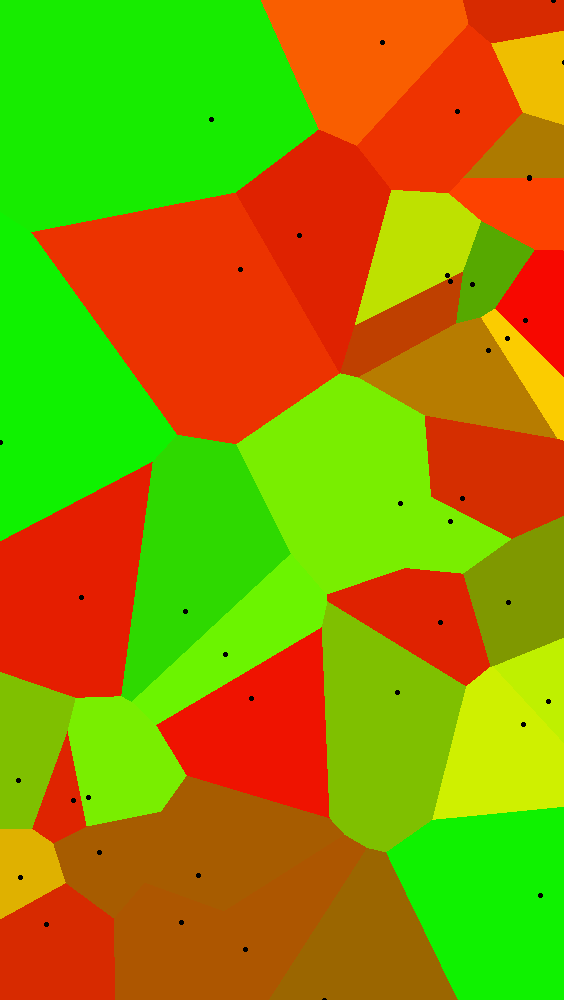

The table this chart was drawn from, first rows:
Price, Bedrooms, Bathrooms, LandSize, FloorArea, Latitude, Longitude, PricePerSqMeter, url
10000, 1, 1.0, 0.0, 35.0, 10.27, 123.9, 285.7, href="https://www.lamudi.com.ph/1-bedroo…
18000, 4, 3.0, 0.0, 111.0, 10.33, 123.9, 162.2, href="https://www.lamudi.com.ph/18k-semi…
40000, 2, 2.0, 0.0, 107.0, 10.36, 123.9, 373.8, href="https://www.lamudi.com.ph/2-bedroo…
20000, 2, 3.0, 0.0, 50.0, 10.36, 123.9, 400, href="https://www.lamudi.com.ph/2-bedroo…
25000, 2, 2.0, 0.0, 120.0, 10.33, 123.9, 208.3, href="https://www.lamudi.com.ph/2-bedroo…
25000, 2, 2.0, 0.0, 120.0, 10.33, 123.9, 208.3, href="https://www.lamudi.com.ph/2-bedroo…
20000, 2, 1.0, 0.0, 58.0, 10.36, 123.9, 344.8, href="https://www.lamudi.com.ph/2-bedroo…
20000, 2, 2.0, 0.0, 70.0, 10.36, 123.9, 285.7, href="https://www.lamudi.com.ph/2-bedroo…
30000, 2, 3.0, 0.0, 120.0, 10.32, 123.9, 250, href="https://www.lamudi.com.ph/2-bedroo…
30000, 2, 3.0, 0.0, 120.0, 10.32, 123.9, 250, href="https://www.lamudi.com.ph/2-bedroo…
30000, 2, 3.0, 0.0, 120.0, 10.35, 123.9, 250, href="https://www.lamudi.com.ph/2-bedroo…
30000, 2, 3.0, 0.0, 120.0, 10.32, 123.9, 250, href="https://www.lamudi.com.ph/2-bedroo…
20000, 2, 3.0, 0.0, 50.0, 10.36, 123.9, 400, href="https://www.lamudi.com.ph/2-bedroo…
20000, 2, 3.0, 0.0, 50.0, 10.34, 123.9, 400, href="https://www.lamudi.com.ph/2-bedroo…
20000, 2, 3.0, 0.0, 50.0, 10.36, 123.9, 400, href="https://www.lamudi.com.ph/2-bedroo…
20000, 2, 3.0, 0.0, 50.0, 10.35, 123.9, 400, href="https://www.lamudi.com.ph/2-bedroo…
20000, 2, 3.0, 0.0, 50.0, 10.36, 123.9, 400, href="https://www.lamudi.com.ph/2-bedroo…
21400, 2, 1.0, 0.0, 85.0, 10.29, 123.9, 251.8, href="https://www.lamudi.com.ph/2-bedroo…
70000, 3, 2.0, 0.0, 250.0, 10.35, 123.9, 280, href="https://www.lamudi.com.ph/2-storey…
95000, 3, 3.0, 0.0, 280.0, 10.35, 123.9, 339.3, href="https://www.lamudi.com.ph/2-storey…
30000, 4, 2.0, 0.0, 120.0, 10.34, 123.9, 250, href="https://www.lamudi.com.ph/2-storey…
15000, 2, 2.0, 0.0, 100.0, 10.38, 123.9, 150, href="https://www.lamudi.com.ph/2-story-…
27000, 3, 2.0, 0.0, 150.0, 10.31, 123.9, 180, href="https://www.lamudi.com.ph/3-bedroo…
40000, 3, 3.0, 0.0, 250.0, 10.36, 123.9, 160, href="https://www.lamudi.com.ph/3-bedroo…
40000, 3, 3.0, 0.0, 250.0, 10.36, 123.9, 160, href="https://www.lamudi.com.ph/3-bedroo…
40000, 3, 3.0, 0.0, 250.0, 10.36, 123.9, 160, href="https://www.lamudi.com.ph/3-bedroo…
40000, 3, 3.0, 0.0, 250.0, 10.36, 123.9, 160, href="https://www.lamudi.com.ph/3-bedroo…
40000, 3, 3.0, 0.0, 250.0, 10.36, 123.9, 160, href="https://www.lamudi.com.ph/3-bedroo…
65000, 3, 3.0, 0.0, 148.0, 10.38, 123.9, 439.2, href="https://www.lamudi.com.ph/3-bedroo…
40000, 3, 3.0, 0.0, 250.0, 10.36, 123.9, 160, href="https://www.lamudi.com.ph/3-bedroo…
40000, 3, 3.0, 0.0, 250.0, 10.36, 123.9, 160, href="https://www.lamudi.com.ph/3-bedroo…
40000, 3, 3.0, 0.0, 250.0, 10.36, 123.9, 160, href="https://www.lamudi.com.ph/3-bedroo…
40000, 3, 3.0, 0.0, 250.0, 10.36, 123.9, 160, href="https://www.lamudi.com.ph/3-bedroo…
40000, 3, 3.0, 0.0, 250.0, 10.36, 123.9, 160, href="https://www.lamudi.com.ph/3-bedroo…
40000, 3, 3.0, 0.0, 81.0, 10.37, 123.9, 493.8, href="https://www.lamudi.com.ph/3-bedroo…
65000, 3, 3.0, 0.0, 148.0, 10.38, 123.9, 439.2, href="https://www.lamudi.com.ph/3-bedroo…
33000, 3, 3.0, 0.0, 120.0, 10.32, 123.9, 275, href="https://www.lamudi.com.ph/3-bedroo…
85000, 3, 2.0, 0.0, 130.0, 10.32, 123.9, 653.9, href="https://www.lamudi.com.ph/3-bedroo…
32000, 3, 2.0, 0.0, 70.0, 10.36, 123.9, 457.1, href="https://www.lamudi.com.ph/3-bedroo…
80000, 3, 3.0, 0.0, 300.0, 10.36, 123.9, 266.7, href="https://www.lamudi.com.ph/3-bedroo…
55000, 3, 3.0, 0.0, 350.0, 10.33, 123.9, 157.1, href="https://www.lamudi.com.ph/3-bedroo…
40000, 3, 3.0, 0.0, 120.0, 10.39, 123.9, 333.3, href="https://www.lamudi.com.ph/3-bedroo…
65000, 3, 3.0, 0.0, 149.0, 10.36, 123.9, 436.2, href="https://www.lamudi.com.ph/3-bedroo…
65000, 3, 3.0, 0.0, 139.0, 10.36, 123.9, 467.6, href="https://www.lamudi.com.ph/3-bedroo…
65000, 3, 3.0, 0.0, 149.0, 10.36, 123.9, 436.2, href="https://www.lamudi.com.ph/3-bedroo…
65000, 3, 3.0, 0.0, 149.0, 10.36, 123.9, 436.2, href="https://www.lamudi.com.ph/3-bedroo…
85000, 3, 3.0, 0.0, 317.0, 10.36, 123.9, 268.1, href="https://www.lamudi.com.ph/3-bedroo…
45000, 3, 3.0, 0.0, 180.0, 10.36, 123.9, 250, href="https://www.lamudi.com.ph/3-bedroo…
45000, 3, 3.0, 0.0, 180.0, 10.36, 123.9, 250, href="https://www.lamudi.com.ph/3-bedroo…
45000, 3, 3.0, 0.0, 180.0, 10.36, 123.9, 250, href="https://www.lamudi.com.ph/3-bedroo…
45000, 3, 3.0, 0.0, 180.0, 10.36, 123.9, 250, href="https://www.lamudi.com.ph/3-bedroo…
30000, 3, 3.0, 0.0, 200.0, 10.31, 123.9, 150, href="https://www.lamudi.com.ph/3-bedroo…
60000, 3, 3.0, 0.0, 250.0, 10.35, 123.9, 240, href="https://www.lamudi.com.ph/3-bedroo…
90000, 4, 4.0, 0.0, 280.0, 10.29, 123.9, 321.4, href="https://www.lamudi.com.ph/3-bedroo…
150000, 3, 3.0, 0.0, 250.0, 10.35, 123.9, 600, href="https://www.lamudi.com.ph/3-bedroo…
150000, 3, 3.0, 0.0, 400.0, 10.35, 123.9, 375, href="https://www.lamudi.com.ph/3-bedroo…
150000, 3, 3.0, 0.0, 400.0, 10.37, 123.9, 375, href="https://www.lamudi.com.ph/3-bedroo…
150000, 3, 3.0, 0.0, 400.0, 10.35, 123.9, 375, href="https://www.lamudi.com.ph/3-bedroo…
150000, 3, 3.0, 0.0, 450.0, 10.35, 123.9, 333.3, href="https://www.lamudi.com.ph/3-bedroo…
65000, 3, 3.0, 0.0, 90.0, 10.38, 123.9, 722.2, href="https://www.lamudi.com.ph/3-bedroo…
... 437 more rows
